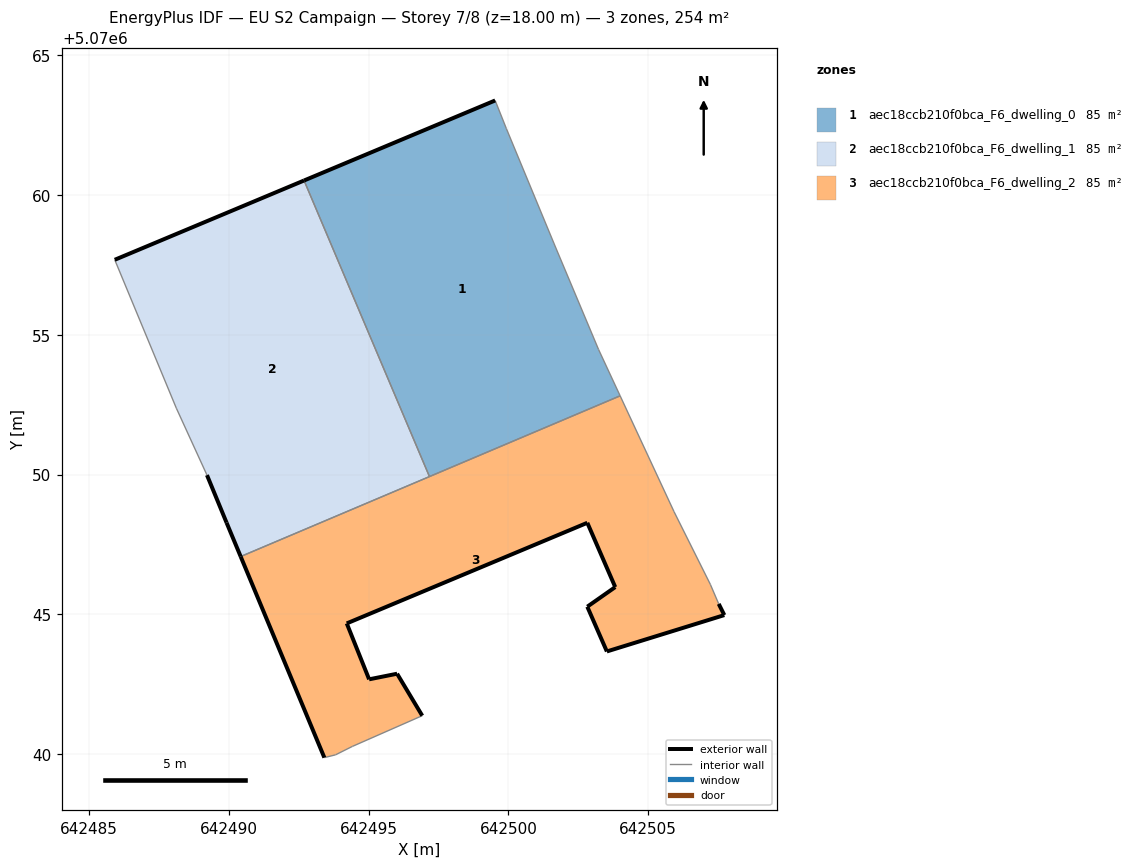
=== STOREY PLAN SPEC (per zone: floor XY polygon, exterior-wall plan segments, windows/doors) ===
zone 1: aec18ccb210f0bca_F6_dwelling_0  (84.7 m²)
  floor: (642503.99, 5070052.82) (642503.22, 5070054.48) (642501.70, 5070058.10) (642501.62, 5070058.28) (642499.92, 5070062.38) (642499.52, 5070063.39) (642492.69, 5070060.52) (642497.17, 5070049.93)
  exterior wall: (642492.69, 5070060.52) – (642499.52, 5070063.39)  [7.4 m]
  interior walls: 7
zone 2: aec18ccb210f0bca_F6_dwelling_1  (84.7 m²)
  floor: (642497.17, 5070049.93) (642492.69, 5070060.52) (642485.91, 5070057.68) (642488.11, 5070052.38) (642488.12, 5070052.35) (642489.21, 5070049.98) (642489.91, 5070048.28) (642490.42, 5070047.07)
  exterior wall: (642489.91, 5070048.28) – (642489.21, 5070049.98)  [1.8 m]
  exterior wall: (642485.91, 5070057.68) – (642492.69, 5070060.52)  [7.3 m]
  exterior wall: (642490.42, 5070047.07) – (642489.91, 5070048.28)  [1.3 m]
  interior walls: 5
zone 3: aec18ccb210f0bca_F6_dwelling_2  (84.7 m²)
  floor: (642507.72, 5070044.97) (642507.52, 5070045.37) (642507.22, 5070046.07) (642505.92, 5070048.67) (642503.99, 5070052.82) (642490.42, 5070047.07) (642493.41, 5070039.87) (642493.81, 5070039.97) (642494.41, 5070040.27) (642496.91, 5070041.37) (642496.01, 5070042.87) (642495.01, 5070042.67) (642494.21, 5070044.67) (642502.82, 5070048.27) (642503.82, 5070045.97) (642502.82, 5070045.27) (642503.52, 5070043.67)
  exterior wall: (642507.52, 5070045.37) – (642507.72, 5070044.97)  [0.4 m]
  exterior wall: (642507.72, 5070044.97) – (642503.52, 5070043.67)  [4.4 m]
  exterior wall: (642503.52, 5070043.67) – (642502.82, 5070045.27)  [1.7 m]
  exterior wall: (642502.82, 5070045.27) – (642503.82, 5070045.97)  [1.2 m]
  exterior wall: (642503.82, 5070045.97) – (642502.82, 5070048.27)  [2.5 m]
  exterior wall: (642502.82, 5070048.27) – (642494.21, 5070044.67)  [9.3 m]
  exterior wall: (642494.21, 5070044.67) – (642495.01, 5070042.67)  [2.2 m]
  exterior wall: (642495.01, 5070042.67) – (642496.01, 5070042.87)  [1.0 m]
  exterior wall: (642496.01, 5070042.87) – (642496.91, 5070041.37)  [1.8 m]
  exterior wall: (642493.41, 5070039.87) – (642490.42, 5070047.07)  [7.8 m]
  interior walls: 8

=== DERIVED (storey summary) ===
Building: EU S2 Campaign
Storey: 7 of 8  (floor level z = 18.00 m)
Storey gross floor area: 254.0 m²
Zones on this storey: 3
  - aec18ccb210f0bca_F6_dwelling_0: floor 84.7 m²; exterior wall 7.4 m (22.2 m²); WWR 0.0%
  - aec18ccb210f0bca_F6_dwelling_1: floor 84.7 m²; exterior wall 10.5 m (31.5 m²); WWR 0.0%
  - aec18ccb210f0bca_F6_dwelling_2: floor 84.7 m²; exterior wall 32.4 m (97.1 m²); WWR 0.0%
Zone adjacency (shared interzone walls):
  - aec18ccb210f0bca_F6_dwelling_0 ↔ aec18ccb210f0bca_F6_dwelling_1
  - aec18ccb210f0bca_F6_dwelling_0 ↔ aec18ccb210f0bca_F6_dwelling_2
  - aec18ccb210f0bca_F6_dwelling_1 ↔ aec18ccb210f0bca_F6_dwelling_2